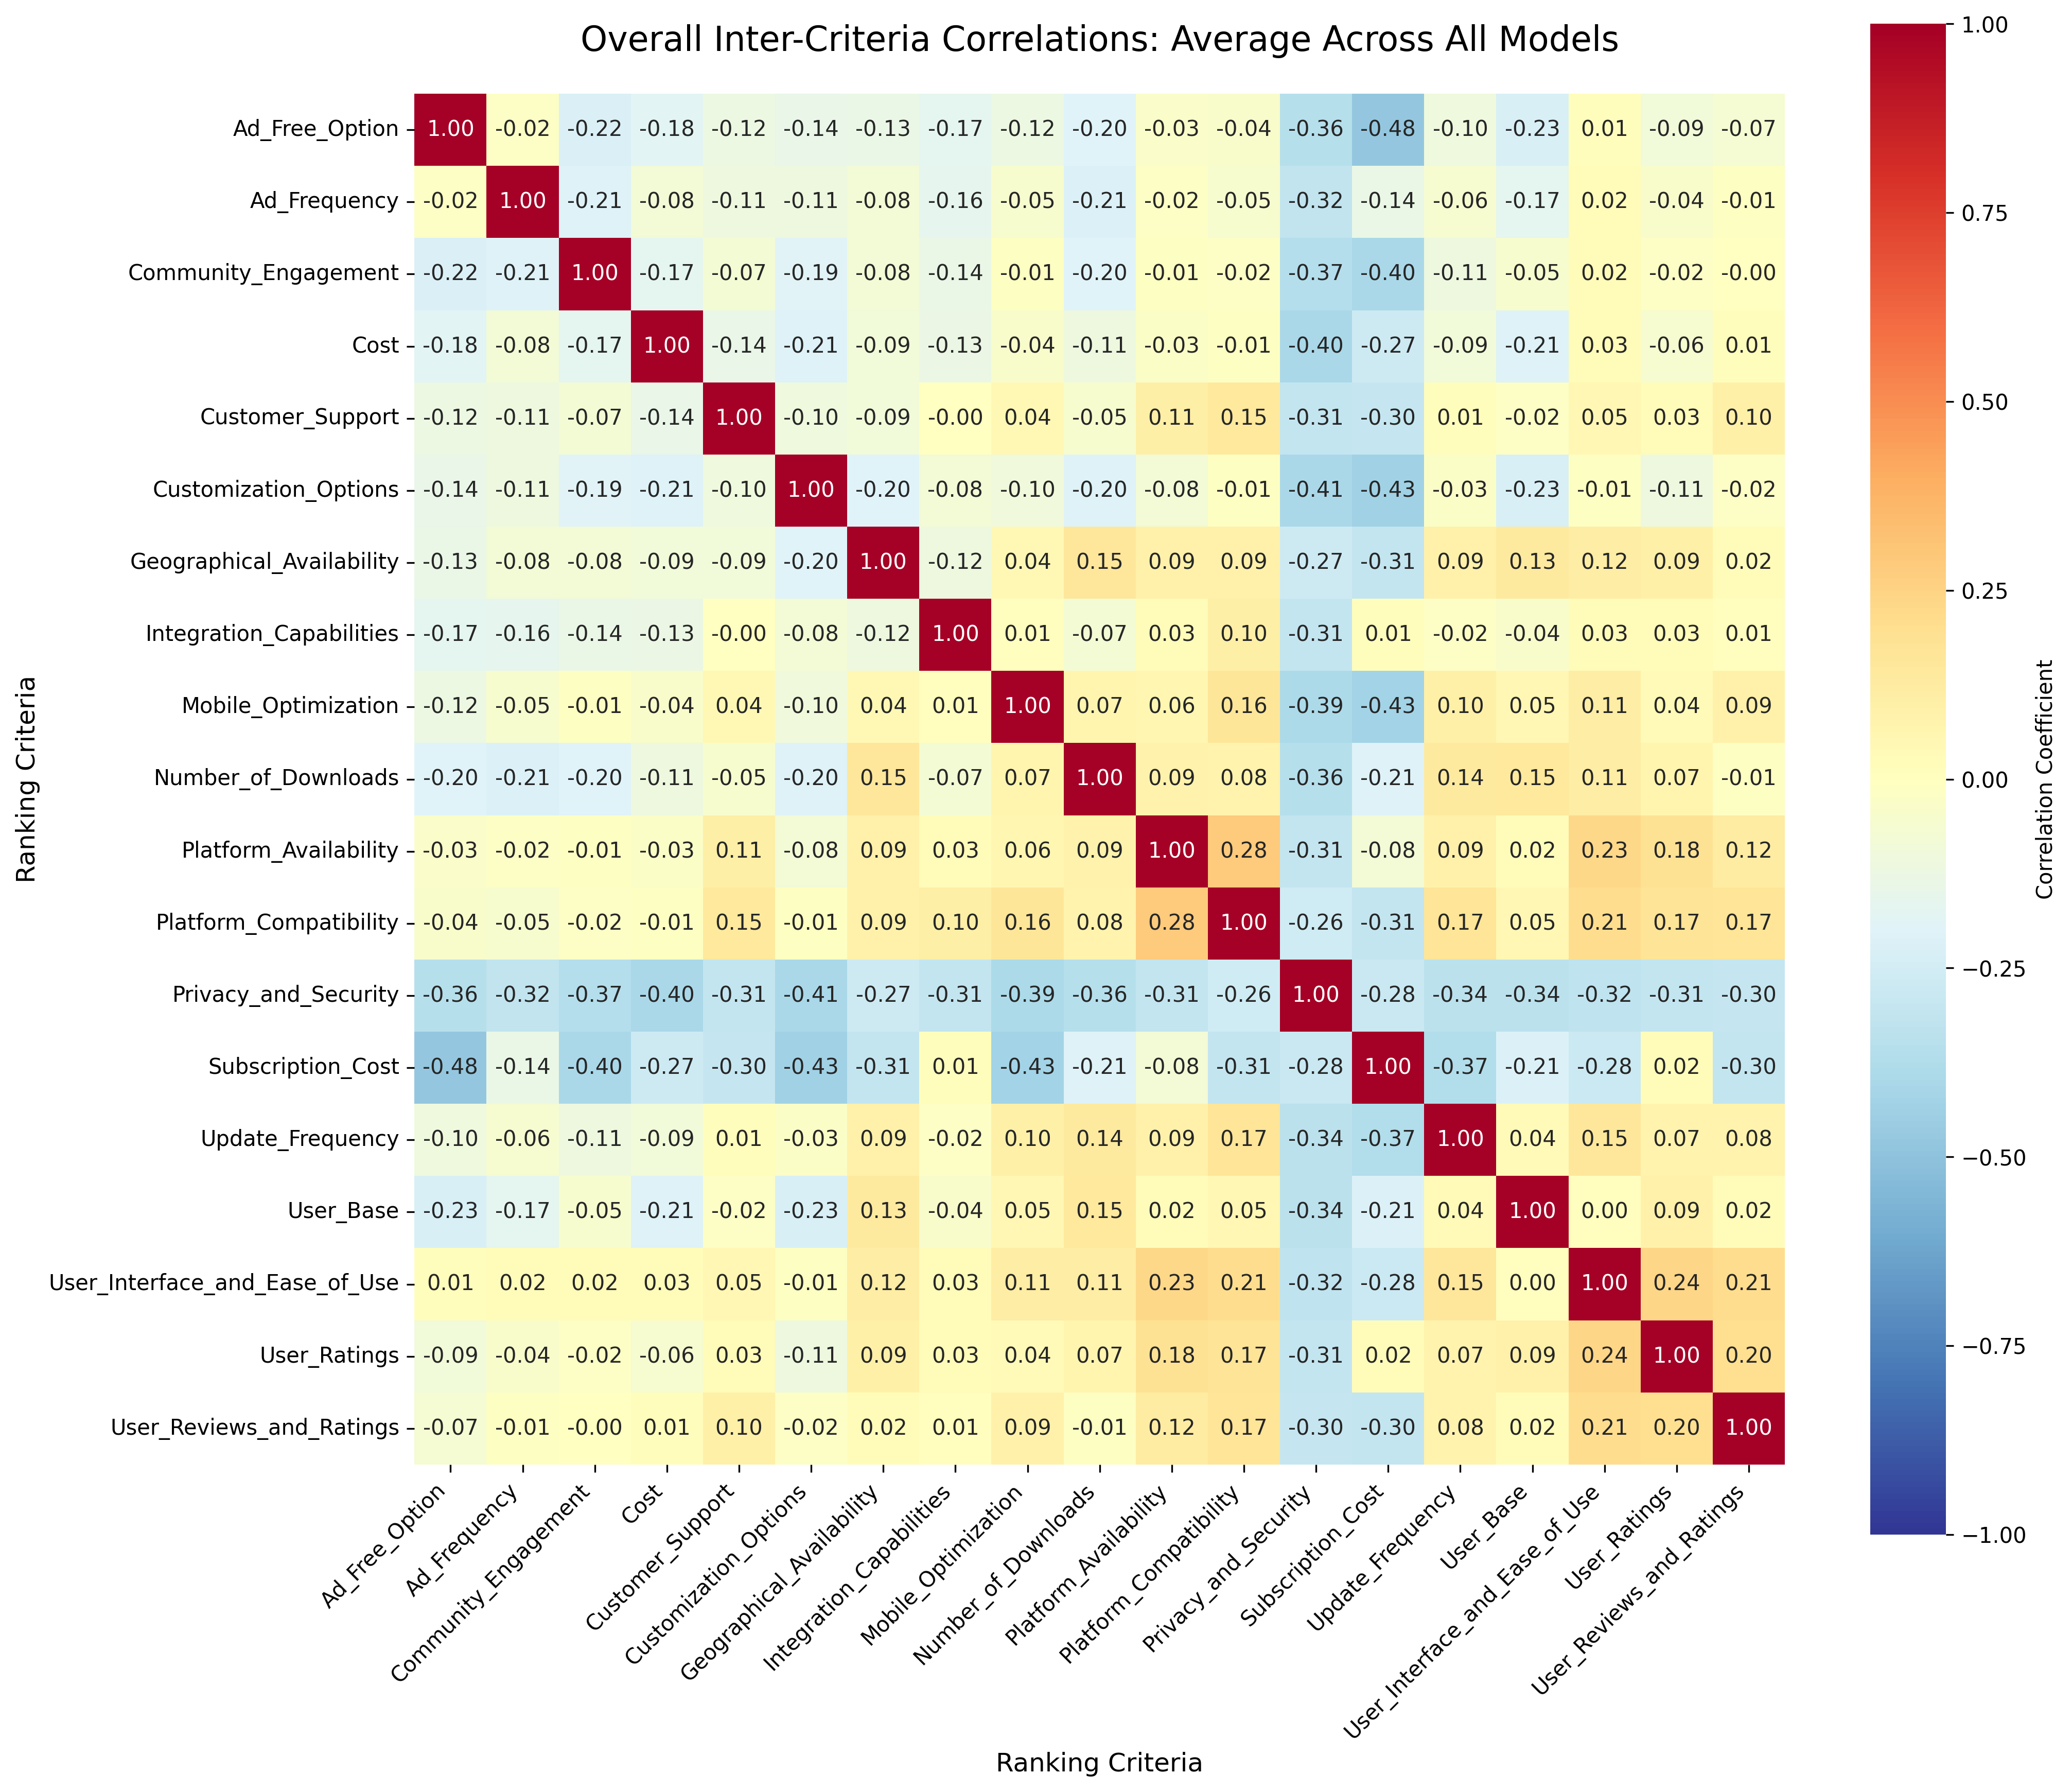

Data behind this chart, as committed beside it:
, Ad_Free_Option, Ad_Frequency, Community_Engagement, Cost, Customer_Support, Customization_Options, Geographical_Availability, Integration_Capabilities, Mobile_Optimization, Number_of_Downloads, Platform_Availability, Platform_Compatibility, Privacy_and_Security, Subscription_Cost, Update_Frequency, User_Base, User_Interface_and_Ease_of_Use, User_Ratings, User_Reviews_and_Ratings
Ad_Free_Option, 1.0, -0.02092, -0.2232, -0.1849, -0.1177, -0.1415, -0.1343, -0.1657, -0.1174, -0.2011, -0.03258, -0.0405, -0.355, -0.4773, -0.1018, -0.2278, 0.01341, -0.08964, -0.06987
Ad_Frequency, -0.02092, 1.0, -0.2051, -0.08071, -0.1119, -0.1124, -0.07882, -0.1582, -0.05461, -0.2111, -0.02134, -0.04976, -0.3173, -0.1401, -0.05772, -0.1659, 0.02202, -0.04167, -0.01366
Community_Engagement, -0.2232, -0.2051, 1.0, -0.167, -0.07215, -0.1932, -0.08289, -0.1393, -0.007916, -0.2027, -0.009817, -0.01653, -0.3666, -0.4002, -0.1099, -0.05036, 0.02432, -0.02206, -0.004315
Cost, -0.1849, -0.08071, -0.167, 1.0, -0.1424, -0.2065, -0.0873, -0.1313, -0.04405, -0.1148, -0.02761, -0.01266, -0.4038, -0.2712, -0.09272, -0.2051, 0.02623, -0.05679, 0.009608
Customer_Support, -0.1177, -0.1119, -0.07215, -0.1424, 1.0, -0.1018, -0.08968, -0.003607, 0.041, -0.05359, 0.1067, 0.1483, -0.309, -0.3002, 0.01497, -0.02176, 0.05059, 0.02958, 0.09603
Customization_Options, -0.1415, -0.1124, -0.1932, -0.2065, -0.1018, 1.0, -0.2, -0.08183, -0.1016, -0.2041, -0.08433, -0.01075, -0.4061, -0.4335, -0.02653, -0.2338, -0.01146, -0.1119, -0.0192
Geographical_Availability, -0.1343, -0.07882, -0.08289, -0.0873, -0.08968, -0.2, 1.0, -0.1158, 0.04328, 0.1496, 0.08718, 0.09033, -0.2716, -0.308, 0.08833, 0.1349, 0.1158, 0.09399, 0.01715
Integration_Capabilities, -0.1657, -0.1582, -0.1393, -0.1313, -0.003607, -0.08183, -0.1158, 1.0, 0.006674, -0.07481, 0.03072, 0.1036, -0.3118, 0.01373, -0.01887, -0.0425, 0.02988, 0.02771, 0.006243
Mobile_Optimization, -0.1174, -0.05461, -0.007916, -0.04405, 0.041, -0.1016, 0.04328, 0.006674, 1.0, 0.06904, 0.0553, 0.1599, -0.3929, -0.4262, 0.09925, 0.04936, 0.113, 0.03803, 0.08718
Number_of_Downloads, -0.2011, -0.2111, -0.2027, -0.1148, -0.05359, -0.2041, 0.1496, -0.07481, 0.06904, 1.0, 0.08516, 0.07514, -0.3584, -0.2067, 0.1357, 0.1478, 0.114, 0.07006, -0.0088
Platform_Availability, -0.03258, -0.02134, -0.009817, -0.02761, 0.1067, -0.08433, 0.08718, 0.03072, 0.0553, 0.08516, 1.0, 0.2813, -0.3112, -0.07881, 0.08993, 0.01565, 0.2298, 0.1834, 0.1173
Platform_Compatibility, -0.0405, -0.04976, -0.01653, -0.01266, 0.1483, -0.01075, 0.09033, 0.1036, 0.1599, 0.07514, 0.2813, 1.0, -0.2594, -0.3119, 0.1715, 0.05045, 0.2083, 0.1734, 0.1702
Privacy_and_Security, -0.355, -0.3173, -0.3666, -0.4038, -0.309, -0.4061, -0.2716, -0.3118, -0.3929, -0.3584, -0.3112, -0.2594, 1.0, -0.2817, -0.34, -0.3393, -0.322, -0.3109, -0.3011
Subscription_Cost, -0.4773, -0.1401, -0.4002, -0.2712, -0.3002, -0.4335, -0.308, 0.01373, -0.4262, -0.2067, -0.07881, -0.3119, -0.2817, 1.0, -0.3733, -0.214, -0.2782, 0.02259, -0.3049
Update_Frequency, -0.1018, -0.05772, -0.1099, -0.09272, 0.01497, -0.02653, 0.08833, -0.01887, 0.09925, 0.1357, 0.08993, 0.1715, -0.34, -0.3733, 1.0, 0.03759, 0.1546, 0.07188, 0.07642
User_Base, -0.2278, -0.1659, -0.05036, -0.2051, -0.02176, -0.2338, 0.1349, -0.0425, 0.04936, 0.1478, 0.01565, 0.05045, -0.3393, -0.214, 0.03759, 1.0, 0.004324, 0.09064, 0.02114
User_Interface_and_Ease_of_Use, 0.01341, 0.02202, 0.02432, 0.02623, 0.05059, -0.01146, 0.1158, 0.02988, 0.113, 0.114, 0.2298, 0.2083, -0.322, -0.2782, 0.1546, 0.004324, 1.0, 0.2364, 0.2103
User_Ratings, -0.08964, -0.04167, -0.02206, -0.05679, 0.02958, -0.1119, 0.09399, 0.02771, 0.03803, 0.07006, 0.1834, 0.1734, -0.3109, 0.02259, 0.07188, 0.09064, 0.2364, 1.0, 0.2023
User_Reviews_and_Ratings, -0.06987, -0.01366, -0.004315, 0.009608, 0.09603, -0.0192, 0.01715, 0.006243, 0.08718, -0.0088, 0.1173, 0.1702, -0.3011, -0.3049, 0.07642, 0.02114, 0.2103, 0.2023, 1.0
